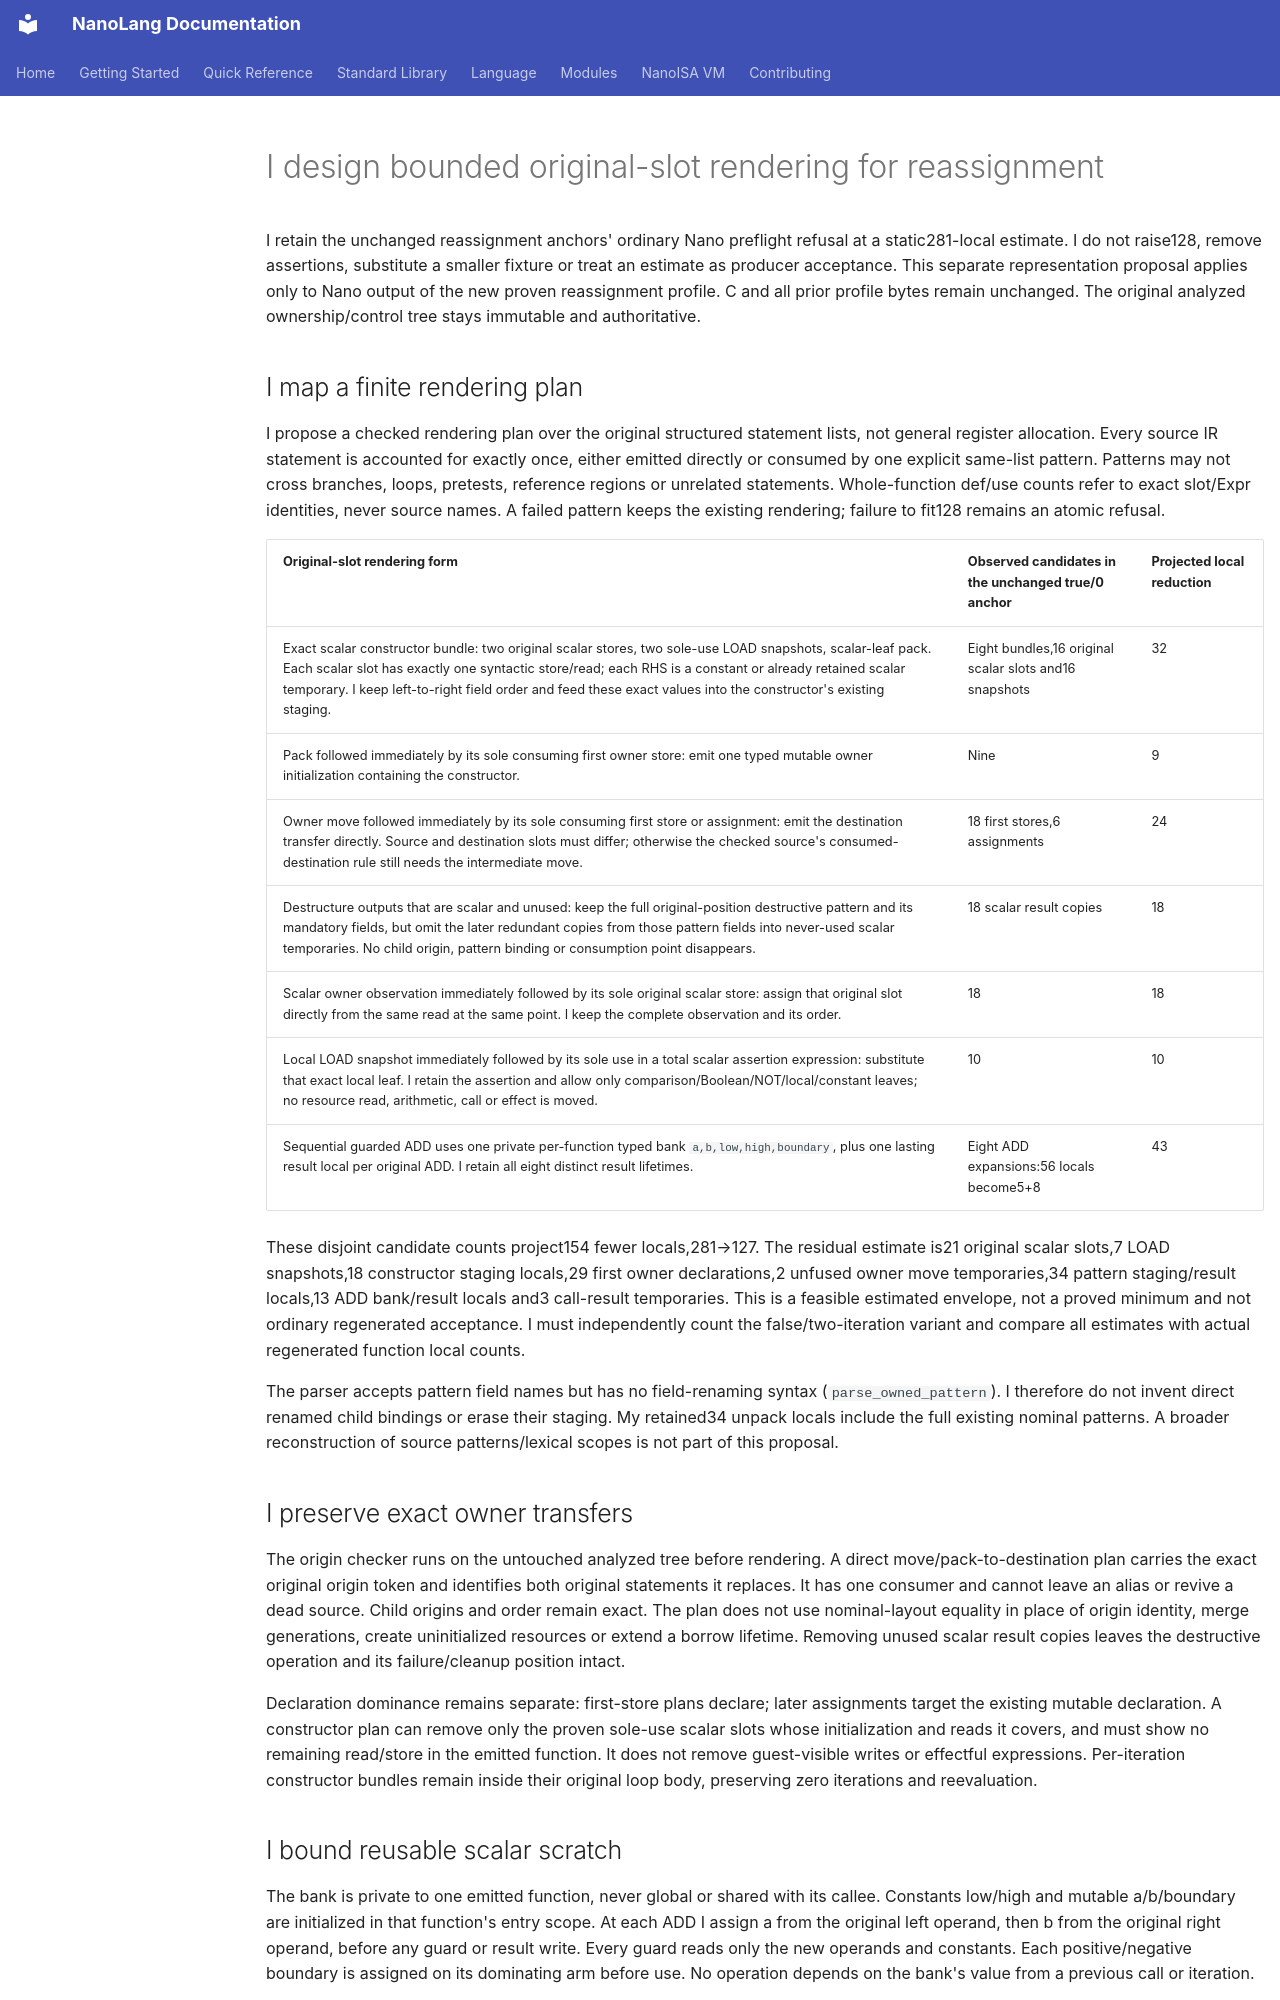

repository: jordanhubbard/nanolang · page: NANOISA_OWNED_REASSIGNMENT_RENDERING_DESIGN/index.html · generator: mkdocs

# I design bounded original-slot rendering for reassignment

I retain the unchanged reassignment anchors' ordinary Nano preflight refusal at a static281-local estimate. I do not raise128, remove assertions, substitute a smaller fixture or treat an estimate as producer acceptance. This separate representation proposal applies only to Nano output of the new proven reassignment profile. C and all prior profile bytes remain unchanged. The original analyzed ownership/control tree stays immutable and authoritative.

## I map a finite rendering plan

I propose a checked rendering plan over the original structured statement lists, not general register allocation. Every source IR statement is accounted for exactly once, either emitted directly or consumed by one explicit same-list pattern. Patterns may not cross branches, loops, pretests, reference regions or unrelated statements. Whole-function def/use counts refer to exact slot/Expr identities, never source names. A failed pattern keeps the existing rendering; failure to fit128 remains an atomic refusal.

| Original-slot rendering form | Observed candidates in the unchanged true/0 anchor | Projected local reduction |
| --- | --- | --- |
| Exact scalar constructor bundle: two original scalar stores, two sole-use LOAD snapshots, scalar-leaf pack. Each scalar slot has exactly one syntactic store/read; each RHS is a constant or already retained scalar temporary. I keep left-to-right field order and feed these exact values into the constructor's existing staging. | Eight bundles,16 original scalar slots and16 snapshots |32 |
| Pack followed immediately by its sole consuming first owner store: emit one typed mutable owner initialization containing the constructor. | Nine |9 |
| Owner move followed immediately by its sole consuming first store or assignment: emit the destination transfer directly. Source and destination slots must differ; otherwise the checked source's consumed-destination rule still needs the intermediate move. |18 first stores,6 assignments |24 |
| Destructure outputs that are scalar and unused: keep the full original-position destructive pattern and its mandatory fields, but omit the later redundant copies from those pattern fields into never-used scalar temporaries. No child origin, pattern binding or consumption point disappears. |18 scalar result copies |18 |
| Scalar owner observation immediately followed by its sole original scalar store: assign that original slot directly from the same read at the same point. I keep the complete observation and its order. |18 |18 |
| Local LOAD snapshot immediately followed by its sole use in a total scalar assertion expression: substitute that exact local leaf. I retain the assertion and allow only comparison/Boolean/NOT/local/constant leaves; no resource read, arithmetic, call or effect is moved. |10 |10 |
| Sequential guarded ADD uses one private per-function typed bank `a,b,low,high,boundary`, plus one lasting result local per original ADD. I retain all eight distinct result lifetimes. | Eight ADD expansions:56 locals become5+8 |43 |

These disjoint candidate counts project154 fewer locals,281→127. The residual estimate is21 original scalar slots,7 LOAD snapshots,18 constructor staging locals,29 first owner declarations,2 unfused owner move temporaries,34 pattern staging/result locals,13 ADD bank/result locals and3 call-result temporaries. This is a feasible estimated envelope, not a proved minimum and not ordinary regenerated acceptance. I must independently count the false/two-iteration variant and compare all estimates with actual regenerated function local counts.

The parser accepts pattern field names but has no field-renaming syntax (`parse_owned_pattern`). I therefore do not invent direct renamed child bindings or erase their staging. My retained34 unpack locals include the full existing nominal patterns. A broader reconstruction of source patterns/lexical scopes is not part of this proposal.

## I preserve exact owner transfers

The origin checker runs on the untouched analyzed tree before rendering. A direct move/pack-to-destination plan carries the exact original origin token and identifies both original statements it replaces. It has one consumer and cannot leave an alias or revive a dead source. Child origins and order remain exact. The plan does not use nominal-layout equality in place of origin identity, merge generations, create uninitialized resources or extend a borrow lifetime. Removing unused scalar result copies leaves the destructive operation and its failure/cleanup position intact.

Declaration dominance remains separate: first-store plans declare; later assignments target the existing mutable declaration. A constructor plan can remove only the proven sole-use scalar slots whose initialization and reads it covers, and must show no remaining read/store in the emitted function. It does not remove guest-visible writes or effectful expressions. Per-iteration constructor bundles remain inside their original loop body, preserving zero iterations and reevaluation.
